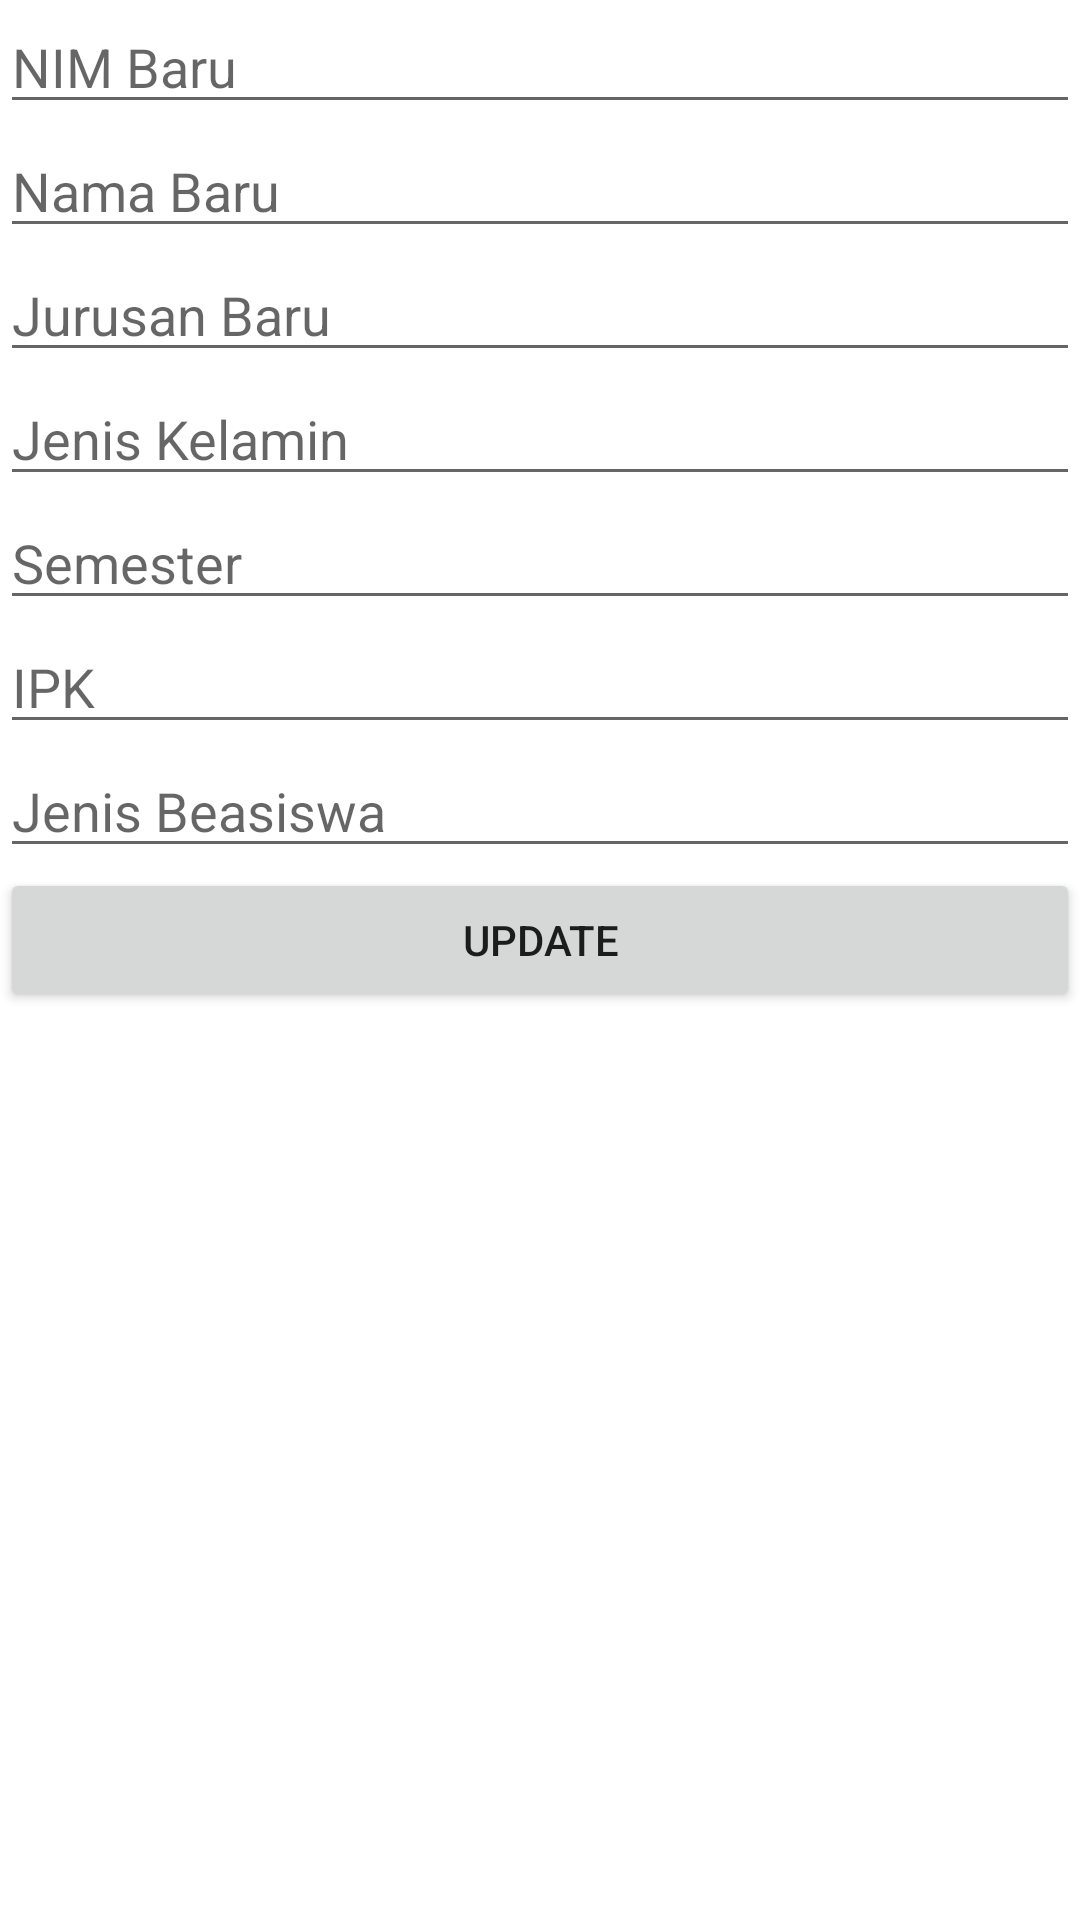

Reconstruct the res/layout file that produces this screen, plus the resources it refers to.
<!-- AndroidManifest.xml: application theme Theme.Latihanfirebase_1 -->
<!-- res/layout/activity_update_data.xml -->
<?xml version="1.0" encoding="utf-8"?>
<LinearLayout xmlns:android="http://schemas.android.com/apk/res/android"
    xmlns:tools="http://schemas.android.com/tools"
    android:layout_width="match_parent"
    android:layout_height="match_parent"
    android:layout_margin="8dp"
    android:orientation="vertical"
    tools:context=".UpdateData">

    <EditText
        android:id="@+id/new_nim"
        android:layout_width="match_parent"
        android:layout_height="wrap_content"
        android:ems="10"
        android:hint="NIM Baru"
        android:inputType="textPersonName" />

    <EditText
        android:id="@+id/new_nama"
        android:layout_width="match_parent"
        android:layout_height="wrap_content"
        android:ems="10"
        android:hint="Nama Baru"
        android:inputType="textPersonName" />
    <EditText
        android:id="@+id/new_jurusan"
        android:layout_width="match_parent"
        android:layout_height="wrap_content"
        android:ems="10"
        android:hint="Jurusan Baru"
        android:inputType="textPersonName" />
    <EditText
        android:id="@+id/new_jeniskelamin"
        android:layout_width="match_parent"
        android:layout_height="wrap_content"
        android:ems="10"
        android:hint="Jenis Kelamin"
        android:inputType="textPersonName" />
    <EditText
        android:id="@+id/new_semester"
        android:layout_width="match_parent"
        android:layout_height="wrap_content"
        android:ems="10"
        android:hint="Semester"
        android:inputType="number" />
    <EditText
        android:id="@+id/new_IPK"
        android:layout_width="match_parent"
        android:layout_height="wrap_content"
        android:ems="10"
        android:hint="IPK"
        android:inputType="textPersonName" />
    <EditText
        android:id="@+id/new_jenisbeasiswa"
        android:layout_width="match_parent"
        android:layout_height="wrap_content"
        android:ems="10"
        android:hint="Jenis Beasiswa"
        android:inputType="textPersonName" />


    <Button
        android:id="@+id/update"
        android:layout_width="match_parent"
        android:layout_height="wrap_content"
        android:text="Update" />

</LinearLayout>
<!-- resources referenced by this layout -->
<resources>
  <style name="Theme.Latihanfirebase_1" parent="Theme.MaterialComponents.DayNight.DarkActionBar">
          
          <item name="colorPrimary">@color/purple_500</item>
          <item name="colorPrimaryVariant">@color/purple_700</item>
          <item name="colorOnPrimary">@color/white</item>
          
          <item name="colorSecondary">@color/teal_200</item>
          <item name="colorSecondaryVariant">@color/teal_700</item>
          <item name="colorOnSecondary">@color/black</item>
          
          <item name="android:statusBarColor" tools:targetApi="l">?attr/colorPrimaryVariant</item>
          
      </style>
  <!-- not gathered from this repository: default colours our renderer supplied (Android Studio template values) -->
  <color name="purple_500">#FF6200EE</color>
  <color name="purple_700">#FF3700B3</color>
  <color name="teal_200">#FF03DAC5</color>
  <color name="teal_700">#FF018786</color>
  <color name="black">#FF000000</color>
  <color name="white">#FFFFFFFF</color>
</resources>
